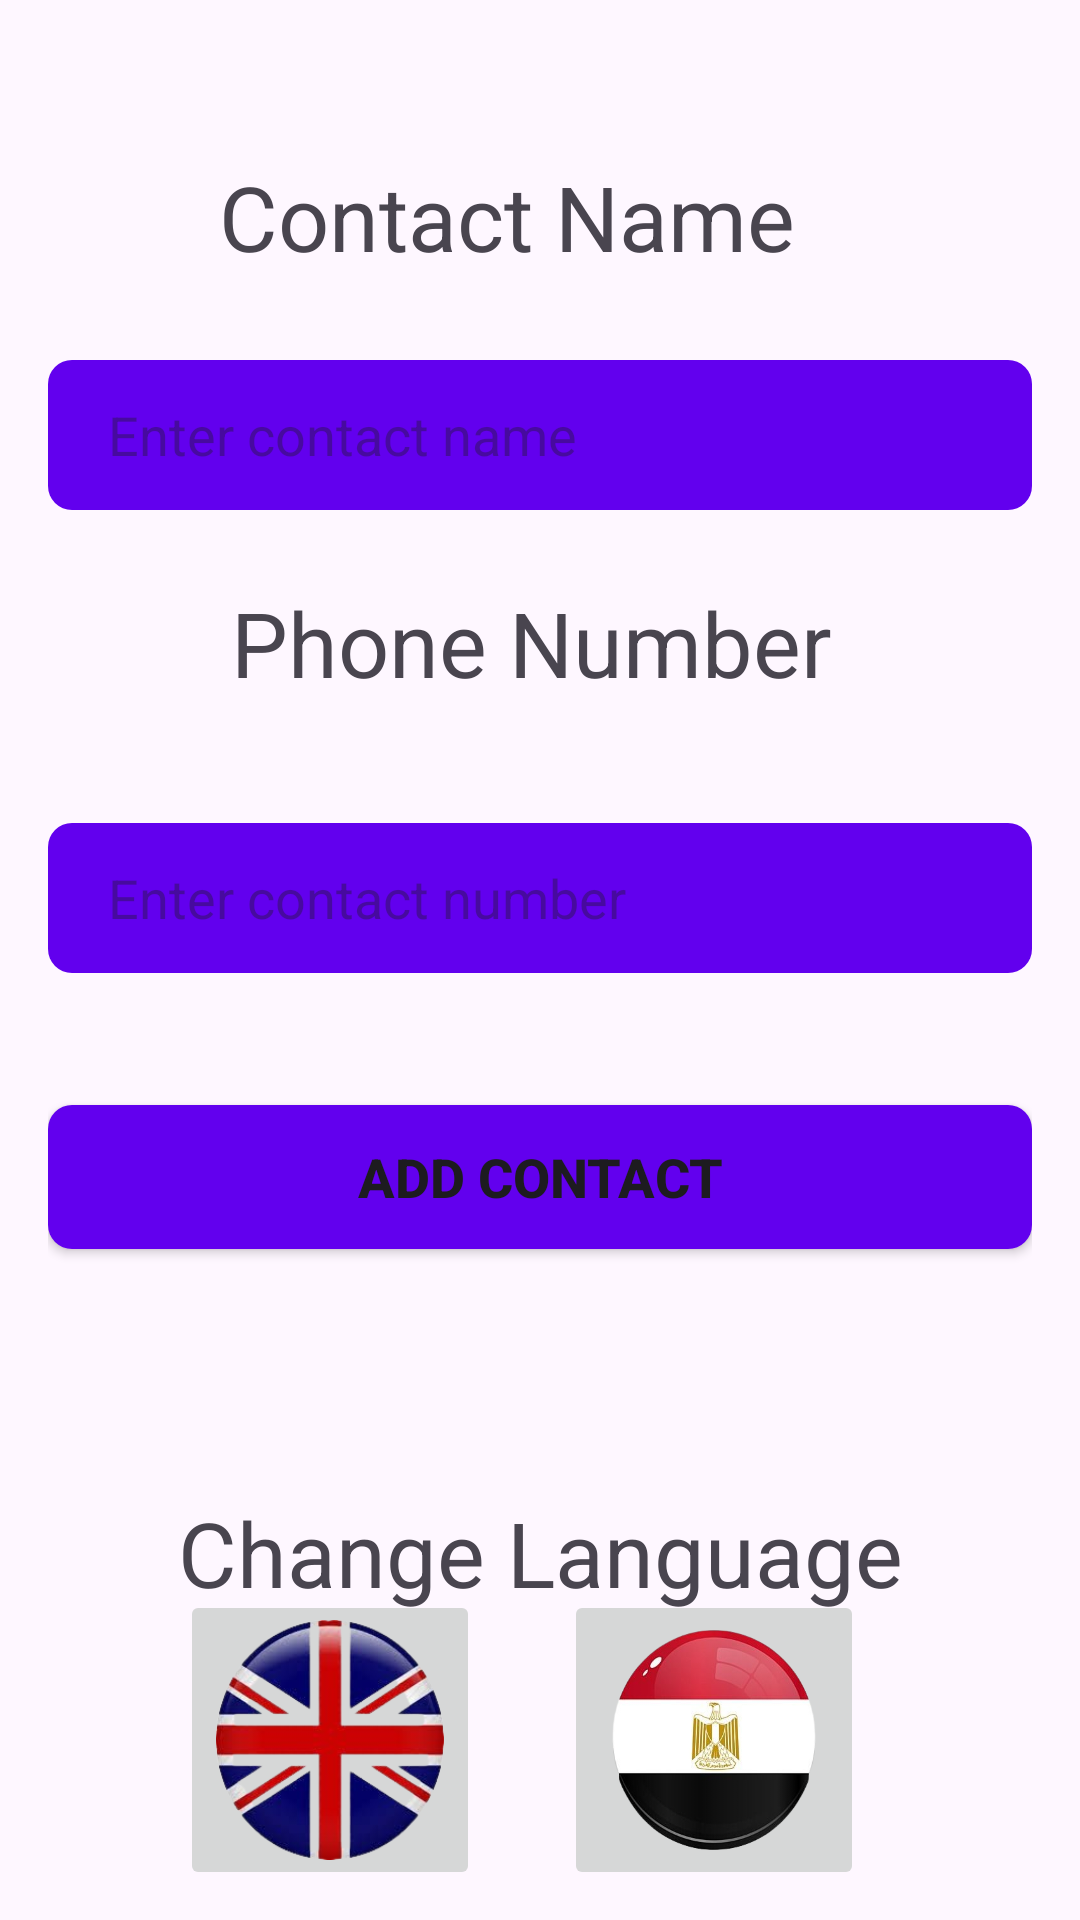

Reconstruct the res/layout file that produces this screen, plus the resources it refers to.
<!-- AndroidManifest.xml: application theme Theme.ContactsApp -->
<!-- res/layout/activity_add_contact.xml -->
<?xml version="1.0" encoding="utf-8"?>
<androidx.constraintlayout.widget.ConstraintLayout xmlns:android="http://schemas.android.com/apk/res/android"
    xmlns:app="http://schemas.android.com/apk/res-auto"
    xmlns:tools="http://schemas.android.com/tools"
    android:id="@+id/main"
    android:layout_width="match_parent"
    android:layout_height="match_parent"
    android:padding="16dp"
    tools:context=".add_contact">

    <TextView
        android:id="@+id/textView"
        android:layout_width="wrap_content"
        android:layout_height="wrap_content"
        android:layout_marginTop="36dp"
        android:text="@string/contact_name"
        android:textSize="30sp"
        app:layout_constraintEnd_toEndOf="parent"
        app:layout_constraintHorizontal_bias="0.42"
        app:layout_constraintStart_toStartOf="parent"
        app:layout_constraintTop_toTopOf="parent" />

    <TextView
        android:id="@+id/textView39"
        android:layout_width="wrap_content"
        android:layout_height="wrap_content"
        android:layout_marginTop="81dp"
        android:text="@string/change_language"
        android:textSize="30sp"
        app:layout_constraintEnd_toEndOf="@+id/add_contact_btn"
        app:layout_constraintStart_toStartOf="@+id/add_contact_btn"
        app:layout_constraintTop_toBottomOf="@+id/add_contact_btn" />

    <EditText
        android:id="@+id/tv_contact_name"
        android:layout_width="match_parent"
        android:paddingStart="20dp"
        android:layout_height="50dp"
        android:layout_marginTop="104dp"
        android:background="@drawable/button_background"
        android:hint="@string/enter_contact_name"
        android:inputType="text"
        android:padding="8dp"
        app:layout_constraintEnd_toEndOf="@+id/textView"
        app:layout_constraintHorizontal_bias="0.493"
        app:layout_constraintStart_toStartOf="@+id/textView"
        app:layout_constraintTop_toTopOf="parent"
        app:layout_constraintWidth_percent="0.7" />

    <TextView
        android:id="@+id/textView2"
        android:layout_width="wrap_content"
        android:layout_height="wrap_content"
        android:layout_marginTop="24dp"
        android:text="@string/phone_number"
        android:textSize="30sp"
        app:layout_constraintEnd_toEndOf="@+id/tv_contact_name"
        app:layout_constraintHorizontal_bias="0.555"
        app:layout_constraintStart_toStartOf="@+id/tv_contact_name"
        app:layout_constraintTop_toBottomOf="@+id/tv_contact_name" />

    <EditText
        android:id="@+id/tv_contact_number"
        android:layout_width="match_parent"
        android:paddingStart="20dp"
        android:layout_height="50dp"
        android:layout_marginTop="40dp"
        android:background="@drawable/button_background"
        android:hint="@string/enter_contact_number"
        android:inputType="phone"
        android:padding="8dp"
        app:layout_constraintEnd_toEndOf="@+id/textView2"
        app:layout_constraintHorizontal_bias="0.553"
        app:layout_constraintStart_toStartOf="@+id/textView2"
        app:layout_constraintTop_toBottomOf="@+id/textView2"
        app:layout_constraintWidth_percent="0.7" />

    <Button
        android:id="@+id/add_contact_btn"
        android:layout_width="0dp"
        android:layout_height="wrap_content"
        android:layout_marginTop="44dp"
        android:background="@drawable/button_background"
        android:elevation="4dp"
        android:text="@string/add_contact"
        android:textSize="18sp"
        android:textStyle="bold"
        app:layout_constraintEnd_toEndOf="parent"
        app:layout_constraintHorizontal_bias="0.0"
        app:layout_constraintStart_toStartOf="parent"
        app:layout_constraintTop_toBottomOf="@+id/tv_contact_number" />

    <ImageButton
        android:id="@+id/eg_img_btn"
        android:layout_width="100dp"
        android:layout_height="100dp"
        android:layout_marginTop="40dp"
        android:layout_marginEnd="56dp"
        android:layout_marginBottom="30dp"
        android:scaleType="fitXY"
        android:src="@drawable/eg"
        app:layout_constraintBottom_toBottomOf="parent"
        app:layout_constraintEnd_toEndOf="parent"
        app:layout_constraintTop_toBottomOf="@+id/textView39"
        app:layout_constraintVertical_bias="0.571" />

    <ImageButton
        android:id="@+id/america_img_btn"
        android:layout_width="100dp"
        android:layout_height="100dp"
        android:layout_marginStart="44dp"
        android:layout_marginTop="40dp"
        android:layout_marginBottom="30dp"
        android:scaleType="fitXY"
        android:src="@drawable/english"
        app:layout_constraintBottom_toBottomOf="parent"
        app:layout_constraintStart_toStartOf="parent"
        app:layout_constraintTop_toBottomOf="@+id/textView39"
        app:layout_constraintVertical_bias="0.571" />


</androidx.constraintlayout.widget.ConstraintLayout>
<!-- resources referenced by this layout -->
<resources>
  <!-- drawable button_background (drawable) -->
  <?xml version="1.0" encoding="utf-8"?>
  <selector xmlns:android="http://schemas.android.com/apk/res/android">
      <item android:state_pressed="true">
          <shape>
              <solid android:color="#FF6200EE"/> 
              <corners android:radius="8dp"/>
          </shape>
      </item>
      <item>
          <shape>
              <solid android:color="#6200EE"/> 
              <corners android:radius="8dp"/>
          </shape>
      </item>
  </selector>
  <!-- drawable eg: png bitmap (drawable, 86535 bytes) -->
  <!-- drawable english: png bitmap (drawable, 70874 bytes) -->
  <string name="add_contact">Add Contact</string>
  <string name="change_language">Change Language</string>
  <string name="contact_name">Contact Name</string>
  <string name="enter_contact_name">Enter contact name</string>
  <string name="enter_contact_number">Enter contact number</string>
  <string name="phone_number">Phone Number</string>
  <style name="Theme.ContactsApp" parent="Base.Theme.ContactsApp" />
  <style name="Base.Theme.ContactsApp" parent="Theme.Material3.DayNight.NoActionBar">
          
          
      </style>
</resources>
